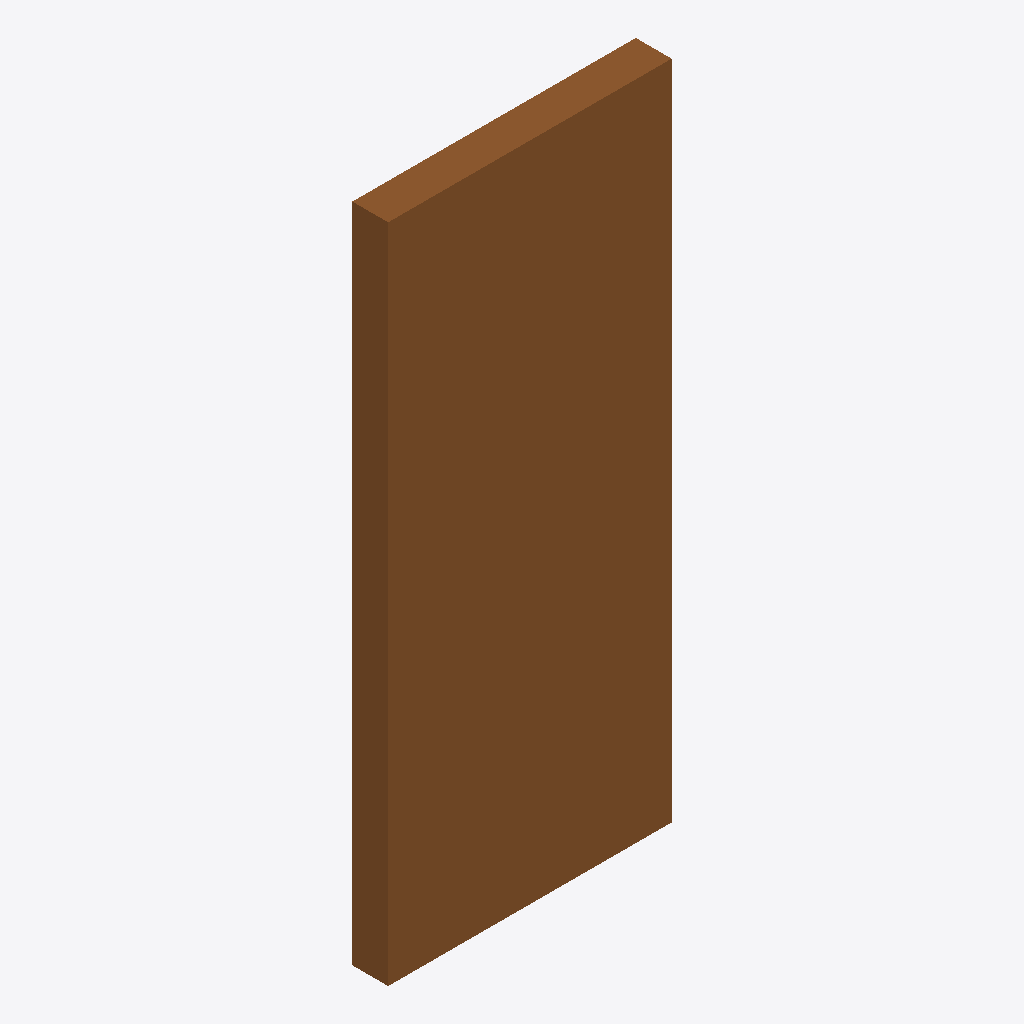
Isometric view of an IFC building model (IFC-SPF (STEP), schema IFC4, length unit metre), seen from the south-west, elements coloured by IFC class: 1 door (brown).
Extent 0.9 m × 0.1 m × 2.1 m (x, y, z). Storeys (1): Ground floor at 0.00 m. Elements (1): 1 IfcDoor.

HEADER;
FILE_DESCRIPTION(('ViewDefinition [CoordinationView]'),'2;1');
FILE_NAME('D100.ifc','',('Frame Vision Studio'),('Spanvision Infra'),'','Frame Vision Studio','');
FILE_SCHEMA(('IFC4'));
ENDSEC;
DATA;
#19=IFCPROJECT('29kQCDP_0AJZbspS5t6b8S',#5,'Frame Vision Studio Export',$,$,$,$,(#17),#10);
#20=IFCSITE('1aO10vvRz_ZwwMh5dhqnab',#5,'Site',$,$,$,$,$,.ELEMENT.,$,$,$,$,$);
#21=IFCBUILDING('36A9Q0PdK2UTpXOYSQG2mY',#5,'Building',$,$,$,$,$,.ELEMENT.,$,$,$);
#22=IFCBUILDINGSTOREY('2l4pNWwW2M3CHMxoa2OOiJ',#5,'Ground floor',$,$,$,$,$,.ELEMENT.,0.0);
#39=IFCDOOR('0VzuS19sj2oQdC46eXv_Ir',#5,'Door A',$,$,#38,#36,'D100',2.1,0.9,$,$,$);
ENDSEC;
